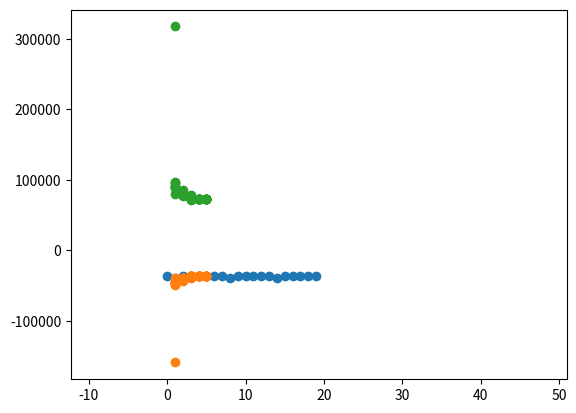

Reproduce this figure in Python.

"""ECON 7510 (F24)
Lecture 10
[redacted]
"""

import numpy as np
import matplotlib.pyplot as plt
from scipy import stats


## Generate some data
np.random.seed(1234)
n_samples = 10000

μ1 = 10.0
μ2 = 30.0
μ3 = 35.0
σ1 = 5.0
σ2 = 4.0
σ3 = 4.0
π1 = 0.5
π2 = 0.25
π3 = 0.25
data = np.concatenate([np.random.normal(μ1, σ1, int(π1 * n_samples)),
                       np.random.normal(μ2, σ2, int(π2 * n_samples)),
                       np.random.normal(μ3, σ3, int(π3 * n_samples))])

plt.clf()
plt.hist(data, bins=100, density=True)
plt.show()

def estimate_mixture(data, K):
    # Initialize parameters
    μ = np.random.rand(K) * 50
    σ = np.random.rand(K) * 50
    weights = np.ones(K) / K
    #
    # Number of data points
    n = len(data)
    #
    # Responsibilities
    responsibilities = np.zeros((n, K))
    #
    # EM Algorithm
    max_iter = 10000
    tol = 1e-4
    log_likelihood = -np.inf
    log_likelihood_old = -np.inf
    #
    for iter in range(1, max_iter + 1):
        # E-step: Calculate responsibilities
        for k in range(K):
            responsibilities[:, k] = weights[k] * stats.norm.pdf(data, loc=μ[k], scale=σ[k])
        sum_responsibilities = np.sum(responsibilities, axis=1)
        responsibilities /= sum_responsibilities[:, np.newaxis]
        # Check for empty clusters
        for k in range(K):
            if np.sum(responsibilities[:, k]) == 0:
                print(f"Cluster {k} is empty")
        # M-step: Update parameters
        for k in range(1, K):
            N_k = np.sum(responsibilities[:, k])
            weights[k] = N_k / n
            weighted_mean = np.sum(responsibilities[:, k] * data) / N_k
            weighted_var = np.sum(responsibilities[:, k] * (data - weighted_mean) ** 2) / N_k
            μ[k] = weighted_mean
            σ[k] = np.sqrt(weighted_var)
        #
        # Check for convergence
        log_likelihood = np.sum(np.log(sum_responsibilities))
        if (log_likelihood - log_likelihood_old) < tol:
            print(f"Converged after {iter} iterations")
            break
        log_likelihood_old = log_likelihood
        print(log_likelihood)
    return μ, σ, weights, log_likelihood

## Estimation with known K=3
estimate_mixture(data,3)

# Multistart: Run EM J times and take the result than gives best log likelihood
J = 20
μ, σ, weights, ll = np.zeros((J, 3)), np.zeros((J, 3)), np.zeros((J, 3)), np.zeros(J)
for j in range(J):
    μ[j, :], σ[j, :], weights[j, :], ll[j] = estimate_mixture(data, 3)

plt.scatter(range(J), ll)
best_j = np.argmax(ll)

print("Estimated parameters:")
for k in range(3):
    print(f"Component {k + 1}: μ = {μ[best_j, k]}, σ = {σ[best_j, k]}, π = {weights[best_j, k]}")




## Estimation with unknown K
k_vec = np.repeat(np.arange(1, 6), 10)
ll_vec = np.zeros(len(k_vec))
for k in range(len(k_vec)):
    μ, σ, π, ll = estimate_mixture(data, k_vec[k])
    ll_vec[k] = ll

plt.scatter(k_vec, ll_vec)
plt.show()
bic = -2.0 * ll_vec + (2 * k_vec - 1) * np.log(n_samples)
plt.scatter(k_vec, bic)
plt.show()
k = k_vec[bic == np.min(bic)][0]
